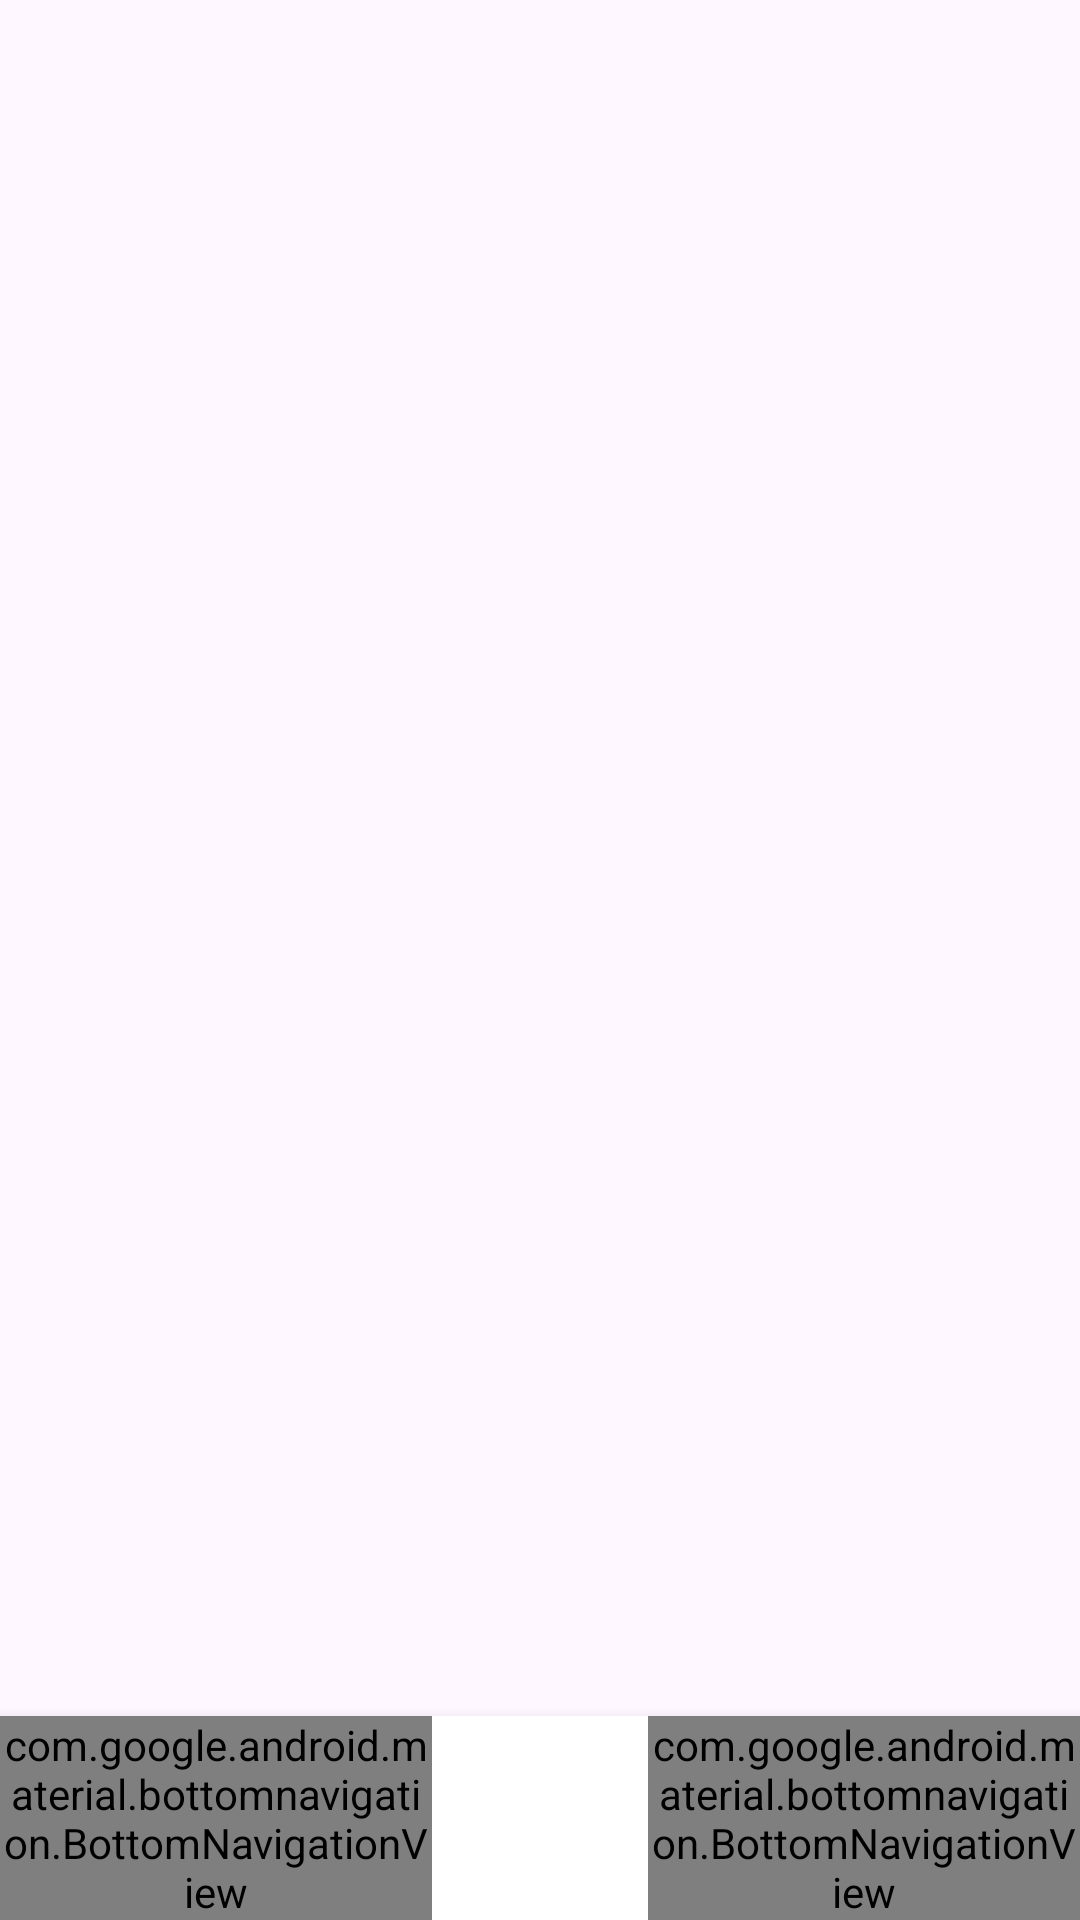

Layout XML and referenced resources for this Android screen:
<!-- AndroidManifest.xml: application theme Theme.DeRemate -->
<!-- res/layout/activity_routes.xml -->
<RelativeLayout xmlns:android="http://schemas.android.com/apk/res/android"
    xmlns:app="http://schemas.android.com/apk/res-auto"
    xmlns:tools="http://schemas.android.com/tools"
    android:layout_width="match_parent"
    android:layout_height="match_parent"
    tools:context=".RoutesActivity">

    
    <FrameLayout
        android:id="@+id/fragment_container"
        android:layout_width="match_parent"
        android:layout_height="match_parent"
        android:layout_above="@id/bottom_nav_container" />

    
    <LinearLayout
        android:id="@+id/bottom_nav_container"
        android:layout_width="match_parent"
        android:layout_height="wrap_content"
        android:layout_alignParentBottom="true"
        android:orientation="horizontal"
        android:background="@android:color/white"
        android:elevation="8dp">

        
        <com.google.android.material.bottomnavigation.BottomNavigationView
            android:id="@+id/bottom_navigation_left"
            android:layout_width="0dp"
            android:layout_height="wrap_content"
            android:layout_weight="1"
            app:menu="@menu/bottom_nav_menu_left"
            app:labelVisibilityMode="labeled"
            app:itemIconTint="@color/bottom_nav_colors"
            app:itemTextColor="@color/bottom_nav_colors"/>

        
        <Space
            android:layout_width="0dp"
            android:layout_height="match_parent"
            android:layout_weight="0.5"/>

        
        <com.google.android.material.bottomnavigation.BottomNavigationView
            android:id="@+id/bottom_navigation_right"
            android:layout_width="0dp"
            android:layout_height="wrap_content"
            android:layout_weight="1"
            app:menu="@menu/bottom_nav_menu_right"
            app:labelVisibilityMode="labeled"
            app:itemIconTint="@color/bottom_nav_colors"
            app:itemTextColor="@color/bottom_nav_colors"/>

    </LinearLayout>
</RelativeLayout>
<!-- resources referenced by this layout -->
<resources>
  <color name="bottom_nav_colors">@color/selector_bottom_nav</color>
  <style name="Theme.DeRemate" parent="Base.Theme.DeRemate" />
  <style name="Base.Theme.DeRemate" parent="Theme.Material3.DayNight.NoActionBar">
          
          
      </style>
</resources>
